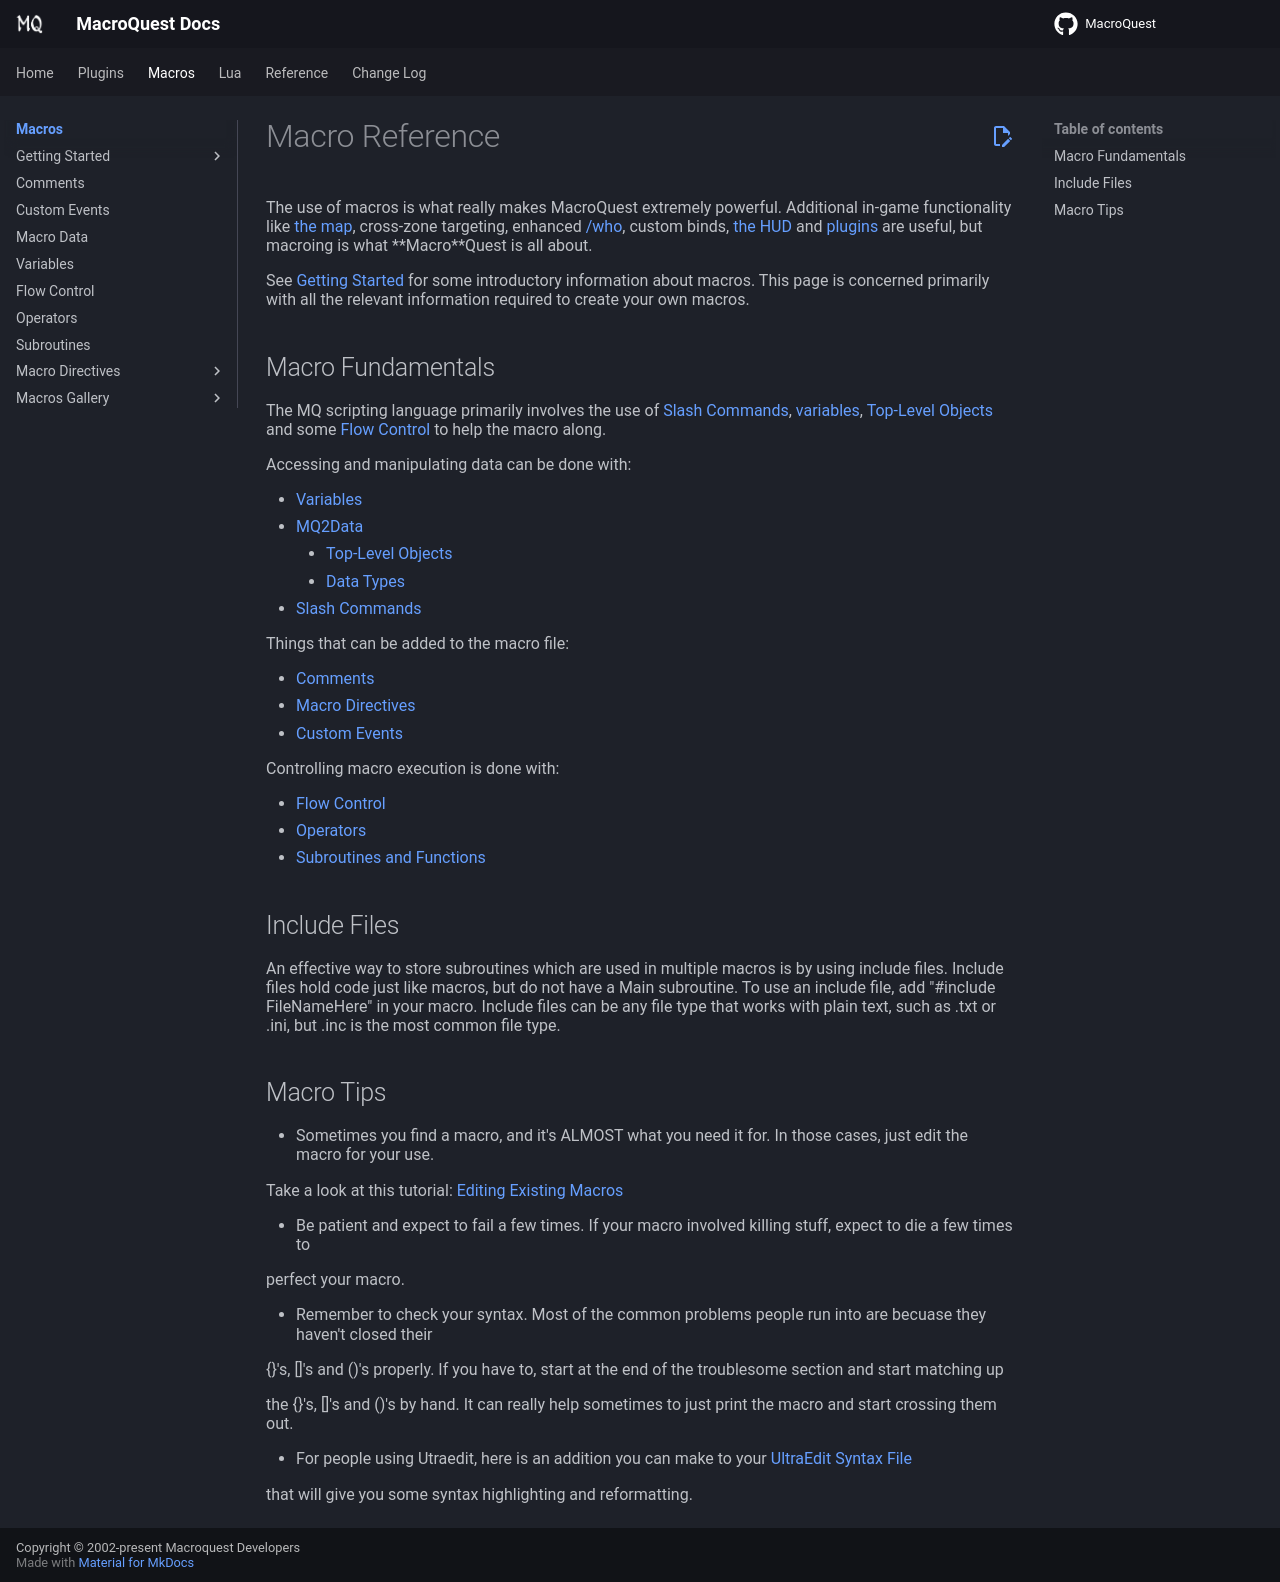

repository: macroquest/docs · page: macros/index.html · generator: jekyll

# Macro Reference

The use of macros is what really makes MacroQuest extremely powerful. Additional in-game functionality like [the map](../plugins/core-plugins/map/), cross-zone targeting, enhanced [/who](../reference/commands/who.md), custom binds, [the HUD](../plugins/core-plugins/hud/) and [plugins](../plugins/README.md) are useful, but macroing is what **Macro**Quest is all about.

See [Getting Started](getting-started.md) for some introductory information about macros. This page is concerned primarily with all the relevant information required to create your own macros.

## Macro Fundamentals

The MQ scripting language primarily involves the use of [Slash Commands](../reference/commands/README.md), [variables](variables.md), [Top-Level Objects](../reference/top-level-objects/) and some [Flow Control](flow-control.md) to help the macro along.

Accessing and manipulating data can be done with:

* [Variables](variables.md)
* [MQ2Data](mqdata.md)
    * [Top-Level Objects](../reference/top-level-objects/)
    * [Data Types](../reference/data-types/)
* [Slash Commands](../reference/commands/)

Things that can be added to the macro file:

* [Comments](comments.md)
* [Macro Directives](../reference/macro-directives/)
* [Custom Events](custom-events.md)

Controlling macro execution is done with:

* [Flow Control](flow-control.md)
* [Operators](operators.md)
* [Subroutines and Functions](subroutines.md)

## Include Files

An effective way to store subroutines which are used in multiple macros is by using include files. Include files hold code just like macros, but do not have a Main subroutine. To use an include file, add "\#include FileNameHere" in your macro. Include files can be any file type that works with plain text, such as .txt or .ini, but .inc is the most common file type.

## Macro Tips

* Sometimes you find a macro, and it's ALMOST what you need it for. In those cases, just edit the macro for your use.

  Take a look at this tutorial: [Editing Existing Macros](editing-existing-macros.md)

* Be patient and expect to fail a few times. If your macro involved killing stuff, expect to die a few times to

  perfect your macro.

* Remember to check your syntax. Most of the common problems people run into are becuase they haven't closed their

  {}'s, []'s and ()'s properly. If you have to, start at the end of the troublesome section and start matching up

  the {}'s, []'s and ()'s by hand. It can really help sometimes to just print the macro and start crossing them out.

* For people using Utraedit, here is an addition you can make to your [UltraEdit Syntax File](https://github.com/macroquest/docs/tree/abfc239f4d668ae116ab48141e49bbff82337715/other-applications/ultraedit-syntax-file.md)

  that will give you some syntax highlighting and reformatting.
